Image classification data set "images" (SriniMaiya/ECG-Signal-Classification on GitHub). Class labels (3): ARR, CHF, NSR.

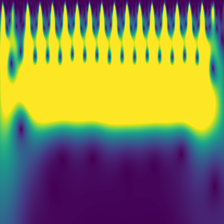
Label: ARR

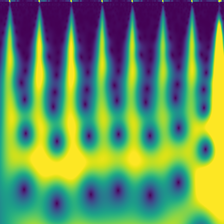
Label: ARR

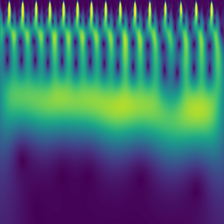
Label: NSR

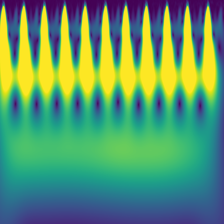
Label: CHF

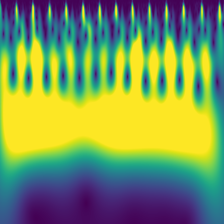
Label: NSR

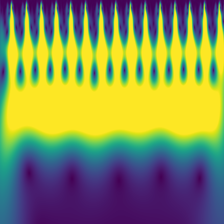
Label: CHF
